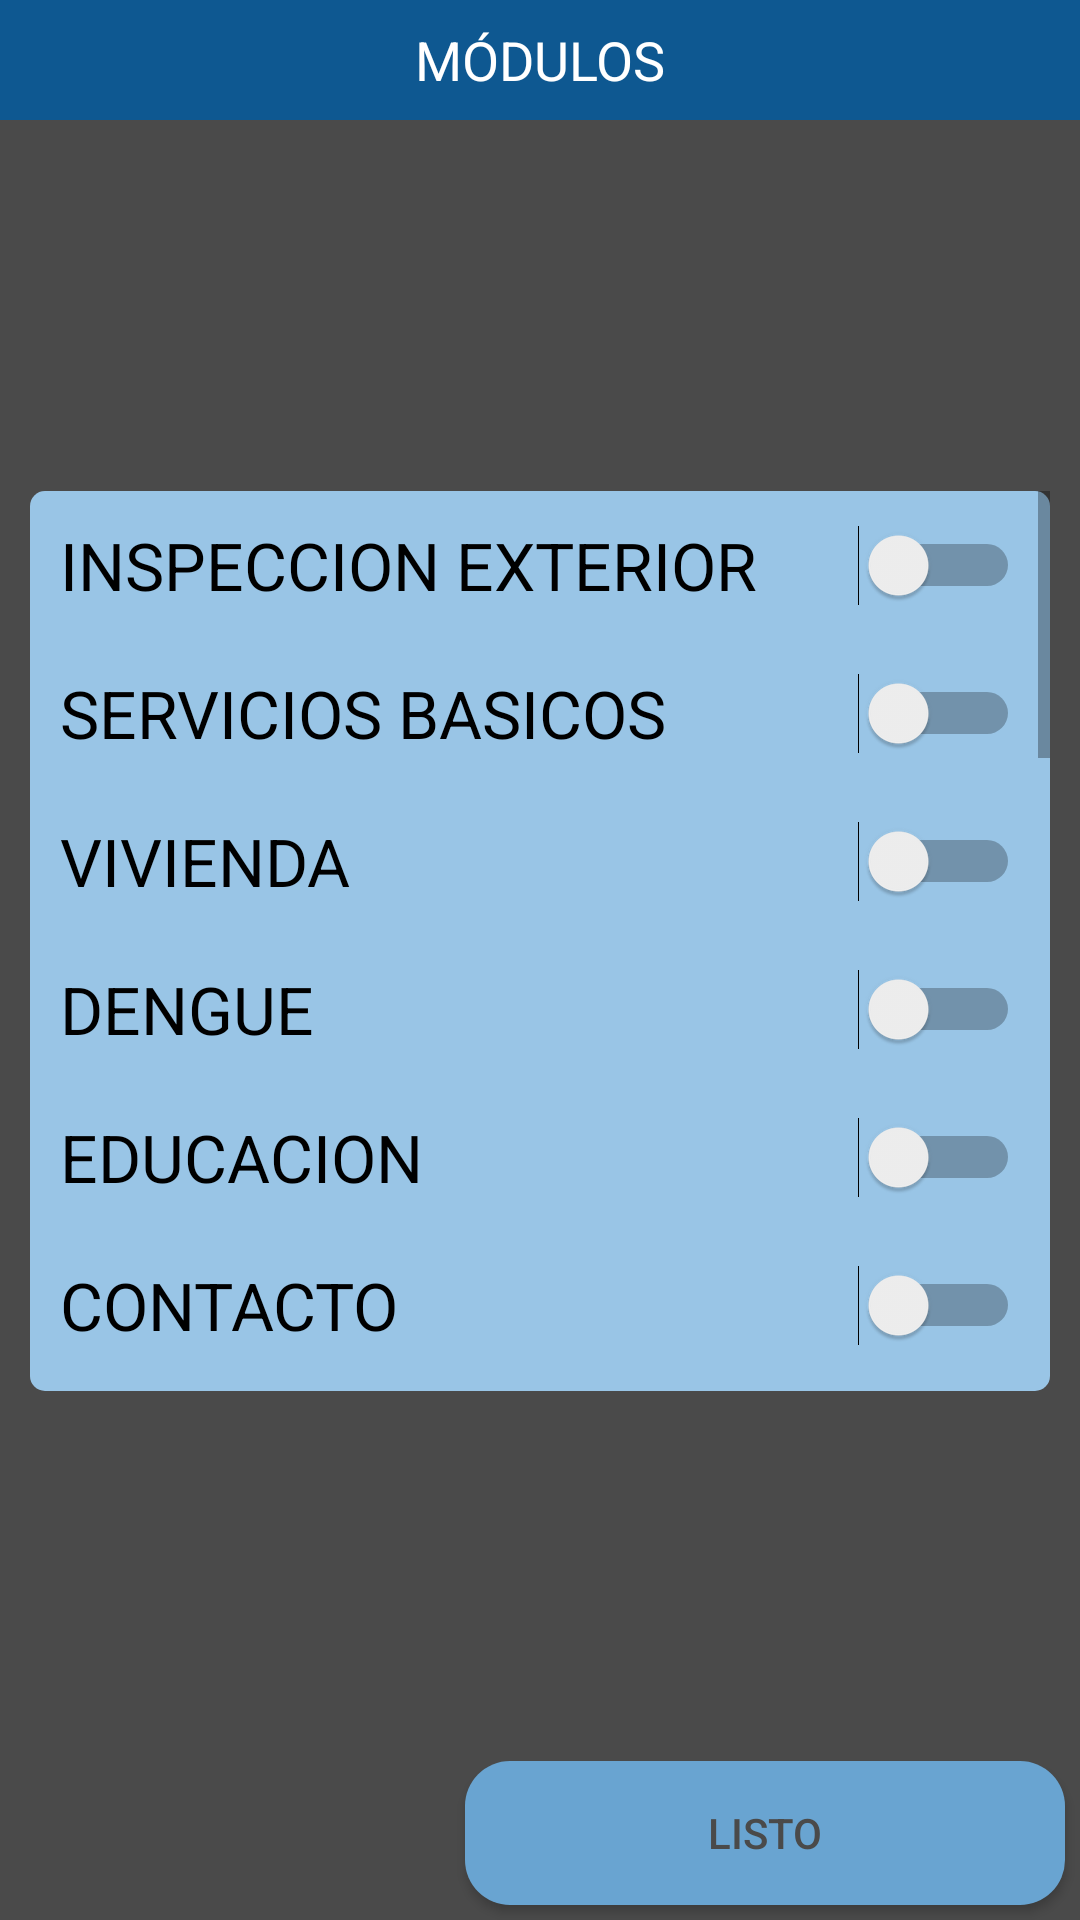

Write the Android layout XML for this screen, with the resource values it uses.
<!-- AndroidManifest.xml: application theme AppTheme -->
<!-- res/layout/alert_listado_botones.xml -->
<?xml version="1.0" encoding="utf-8"?>
<androidx.constraintlayout.widget.ConstraintLayout xmlns:android="http://schemas.android.com/apk/res/android"
    xmlns:app="http://schemas.android.com/apk/res-auto"
    xmlns:tools="http://schemas.android.com/tools"
    android:layout_width="match_parent"
    android:layout_height="match_parent"
    android:background="#4A4A4A">

    <TextView
        android:id="@+id/ENCABEZADOMODULOS"
        android:layout_width="0dp"
        android:layout_height="40dp"
        android:background="#0E5891"
        android:gravity="center_horizontal|center_vertical"
        android:text="@string/modulos"
        android:textColor="#FFFFFF"
        android:textSize="18sp"
        app:layout_constraintEnd_toEndOf="parent"
        app:layout_constraintStart_toStartOf="parent"
        app:layout_constraintTop_toTopOf="parent" />

    <Button
        android:id="@+id/LISTOBOTON"
        android:layout_width="200dp"
        android:layout_height="wrap_content"
        android:layout_margin="5dp"
        android:background="@drawable/button1"
        android:text="@string/listo"
        android:textColor="#4A4A4A"
        app:layout_constraintBottom_toBottomOf="parent"
        app:layout_constraintEnd_toEndOf="parent" />

    <ScrollView
        android:layout_width="0dp"
        android:layout_height="300dp"
        android:layout_margin="10dp"
        android:background="@drawable/edit_text_1"
        app:layout_constraintBottom_toTopOf="@+id/LISTOBOTON"
        app:layout_constraintEnd_toEndOf="parent"
        app:layout_constraintStart_toStartOf="parent"
        app:layout_constraintTop_toBottomOf="@+id/ENCABEZADOMODULOS">

        <LinearLayout
            android:layout_width="match_parent"
            android:layout_height="wrap_content"
            android:orientation="vertical">

            <Switch
                android:id="@+id/SWITCHINSPECCIONEXTERIOR"
                android:layout_width="match_parent"
                android:layout_height="wrap_content"
                android:layout_margin="10dp"
                android:text="@string/externo_vivienda"
                android:textSize="22sp" />

            <Switch
                android:id="@+id/SWITCHSERVICIOSBASICOS"
                android:layout_width="match_parent"
                android:layout_height="wrap_content"
                android:layout_margin="10dp"
                android:text="@string/servicios_basicos"
                android:textSize="22sp" />

            <Switch
                android:id="@+id/SWITCHVIVIENDA"
                android:layout_width="match_parent"
                android:layout_height="wrap_content"
                android:layout_margin="10dp"
                android:text="@string/vivienda"
                android:textSize="22sp" />

            <Switch
                android:id="@+id/SWITCHDENGUE"
                android:layout_width="match_parent"
                android:layout_height="wrap_content"
                android:layout_margin="10dp"
                android:text="@string/dengue"
                android:textSize="22sp" />

            <Switch
                android:id="@+id/SWITCHEDUCACION"
                android:layout_width="match_parent"
                android:layout_height="wrap_content"
                android:layout_margin="10dp"
                android:text="@string/educacion"
                android:textSize="22sp" />

            <Switch
                android:id="@+id/SWITCHCONTACTO"
                android:layout_width="match_parent"
                android:layout_height="wrap_content"
                android:layout_margin="10dp"
                android:text="@string/contacto"
                android:textSize="22sp" />

            <Switch
                android:id="@+id/SWITCHOCUPACION"
                android:layout_width="match_parent"
                android:layout_height="wrap_content"
                android:layout_margin="10dp"
                android:text="@string/ocupacion"
                android:textSize="22sp" />

            <Switch
                android:id="@+id/SWITCHEFECTOR"
                android:layout_width="match_parent"
                android:layout_height="wrap_content"
                android:layout_margin="10dp"
                android:text="@string/efector"
                android:textSize="22sp" />

            <Switch
                android:id="@+id/SWITCHOBSERVACIONES"
                android:layout_width="match_parent"
                android:layout_height="wrap_content"
                android:layout_margin="10dp"
                android:text="@string/observaciones"
                android:textSize="22sp" />

            <Switch
                android:id="@+id/SWITCHFACTORESRIESGO"
                android:layout_width="match_parent"
                android:layout_height="wrap_content"
                android:layout_margin="10dp"
                android:text="@string/factores_riesgo"
                android:textSize="22sp" />

            <Switch
                android:id="@+id/SWITCHDISCAPACIDAD"
                android:layout_width="match_parent"
                android:layout_height="wrap_content"
                android:layout_margin="10dp"
                android:text="@string/discapacidad"
                android:textSize="22sp" />

            <Switch
                android:id="@+id/SWITCHEMBARAZO"
                android:layout_width="match_parent"
                android:layout_height="wrap_content"
                android:layout_margin="10dp"
                android:text="@string/embarazo"
                android:textSize="22sp" />

            <Switch
                android:id="@+id/SWITCHACOMPAÑAMIENTO"
                android:layout_width="match_parent"
                android:layout_height="wrap_content"
                android:layout_margin="10dp"
                android:text="@string/acompañamiento"
                android:textSize="22sp" />

            <Switch
                android:id="@+id/SWITCHTRANSTORNOSENNIÑOS"
                android:layout_width="match_parent"
                android:layout_height="wrap_content"
                android:layout_margin="10dp"
                android:text="@string/transtornos_en_niños"
                android:textSize="22sp" />

            <Switch
                android:id="@+id/SWITCHTRANSTORNOSMENTALES"
                android:layout_width="match_parent"
                android:layout_height="wrap_content"
                android:layout_margin="10dp"
                android:text="@string/transtornos_mentales"
                android:textSize="22sp" />

            <Switch
                android:id="@+id/SWITCHADICCIONES"
                android:layout_width="match_parent"
                android:layout_height="wrap_content"
                android:layout_margin="10dp"
                android:text="@string/adicciones"
                android:textSize="22sp" />

            <Switch
                android:id="@+id/SWITCHVIOLENCIA"
                android:layout_width="match_parent"
                android:layout_height="wrap_content"
                android:layout_margin="10dp"
                android:text="@string/violencia"
                android:textSize="22sp" />

            <Switch
                android:id="@+id/SWITCHVITAMINAD"
                android:layout_width="match_parent"
                android:layout_height="wrap_content"
                android:layout_margin="10dp"
                android:text="@string/vitamina"
                android:textSize="22sp" />

            <Switch
                android:id="@+id/SWITCHOCIO"
                android:layout_width="match_parent"
                android:layout_height="wrap_content"
                android:layout_margin="10dp"
                android:text="@string/ocio"
                android:textSize="22sp" />

            <Switch
                android:id="@+id/SWITCHENFERMEDADCRONICA"
                android:layout_width="match_parent"
                android:layout_height="wrap_content"
                android:layout_margin="10dp"
                android:text="@string/enfermedad_cronica"
                android:textSize="22sp" />
        </LinearLayout>
    </ScrollView>

    <ImageView
        android:id="@+id/VOLVER"
        android:layout_width="50dp"
        android:layout_height="40dp"
        android:layout_margin="10dp"
        android:background="@drawable/button_redondo_blanco"
        app:layout_constraintBottom_toBottomOf="parent"
        app:layout_constraintStart_toStartOf="parent"
        app:srcCompat="@drawable/volver" />

</androidx.constraintlayout.widget.ConstraintLayout>
<!-- resources referenced by this layout -->
<resources>
  <!-- drawable button1 (drawable) -->
  <?xml version="1.0" encoding="utf-8"?>
  <shape  xmlns:android="http://schemas.android.com/apk/res/android" android:shape="rectangle">
      <solid android:color="#69A4D1"/>
      <corners android:radius="15dp"/>
  </shape>
  <!-- drawable edit_text_1 (drawable) -->
  <?xml version="1.0" encoding="utf-8"?>
  <shape xmlns:android="http://schemas.android.com/apk/res/android" android:shape="rectangle">
      <solid android:color="#99C5E6"/>
      <corners android:radius="5dp"/>
  </shape>
  <string name="adicciones" translatable="false">ADICCIONES</string>
  <string name="contacto">CONTACTO</string>
  <string name="dengue" translatable="false">DENGUE</string>
  <string name="discapacidad" translatable="false">DISCAPACIDAD</string>
  <string name="educacion">EDUCACION</string>
  <string name="efector">EFECTOR</string>
  <string name="embarazo" translatable="false">EMBARAZO</string>
  <string name="enfermedad_cronica" translatable="false">ENFERMEDADES CRONICAS</string>
  <string name="externo_vivienda" translatable="false">INSPECCION EXTERIOR</string>
  <string name="factores_riesgo">FACTORES DE RIESGO</string>
  <string name="listo" translatable="false">LISTO</string>
  <string name="modulos" translatable="false">MÓDULOS</string>
  <string name="observaciones">OBSERVACIONES</string>
  <string name="ocio" translatable="false">OCIO</string>
  <string name="ocupacion">INGRESO Y OCUPACION</string>
  <string name="servicios_basicos" translatable="false">SERVICIOS BASICOS</string>
  <string name="transtornos_mentales" translatable="false">TRASTORNOS MENTALES</string>
  <string name="violencia" translatable="false">VIOLENCIA</string>
  <string name="vitamina" translatable="false">VITAMINA D</string>
  <string name="vivienda" translatable="false">VIVIENDA</string>
  <style name="AppTheme" parent="Theme.AppCompat.Light.DarkActionBar">
          
          <item name="colorPrimary">#4588BC</item>
          <item name="colorPrimaryDark">@color/colorPrimaryDark</item>
          <item name="colorAccent">@color/colorAccent</item>
      </style>
  <color name="colorPrimaryDark">#396F98</color>
  <color name="colorAccent">#4588BC</color>
</resources>
